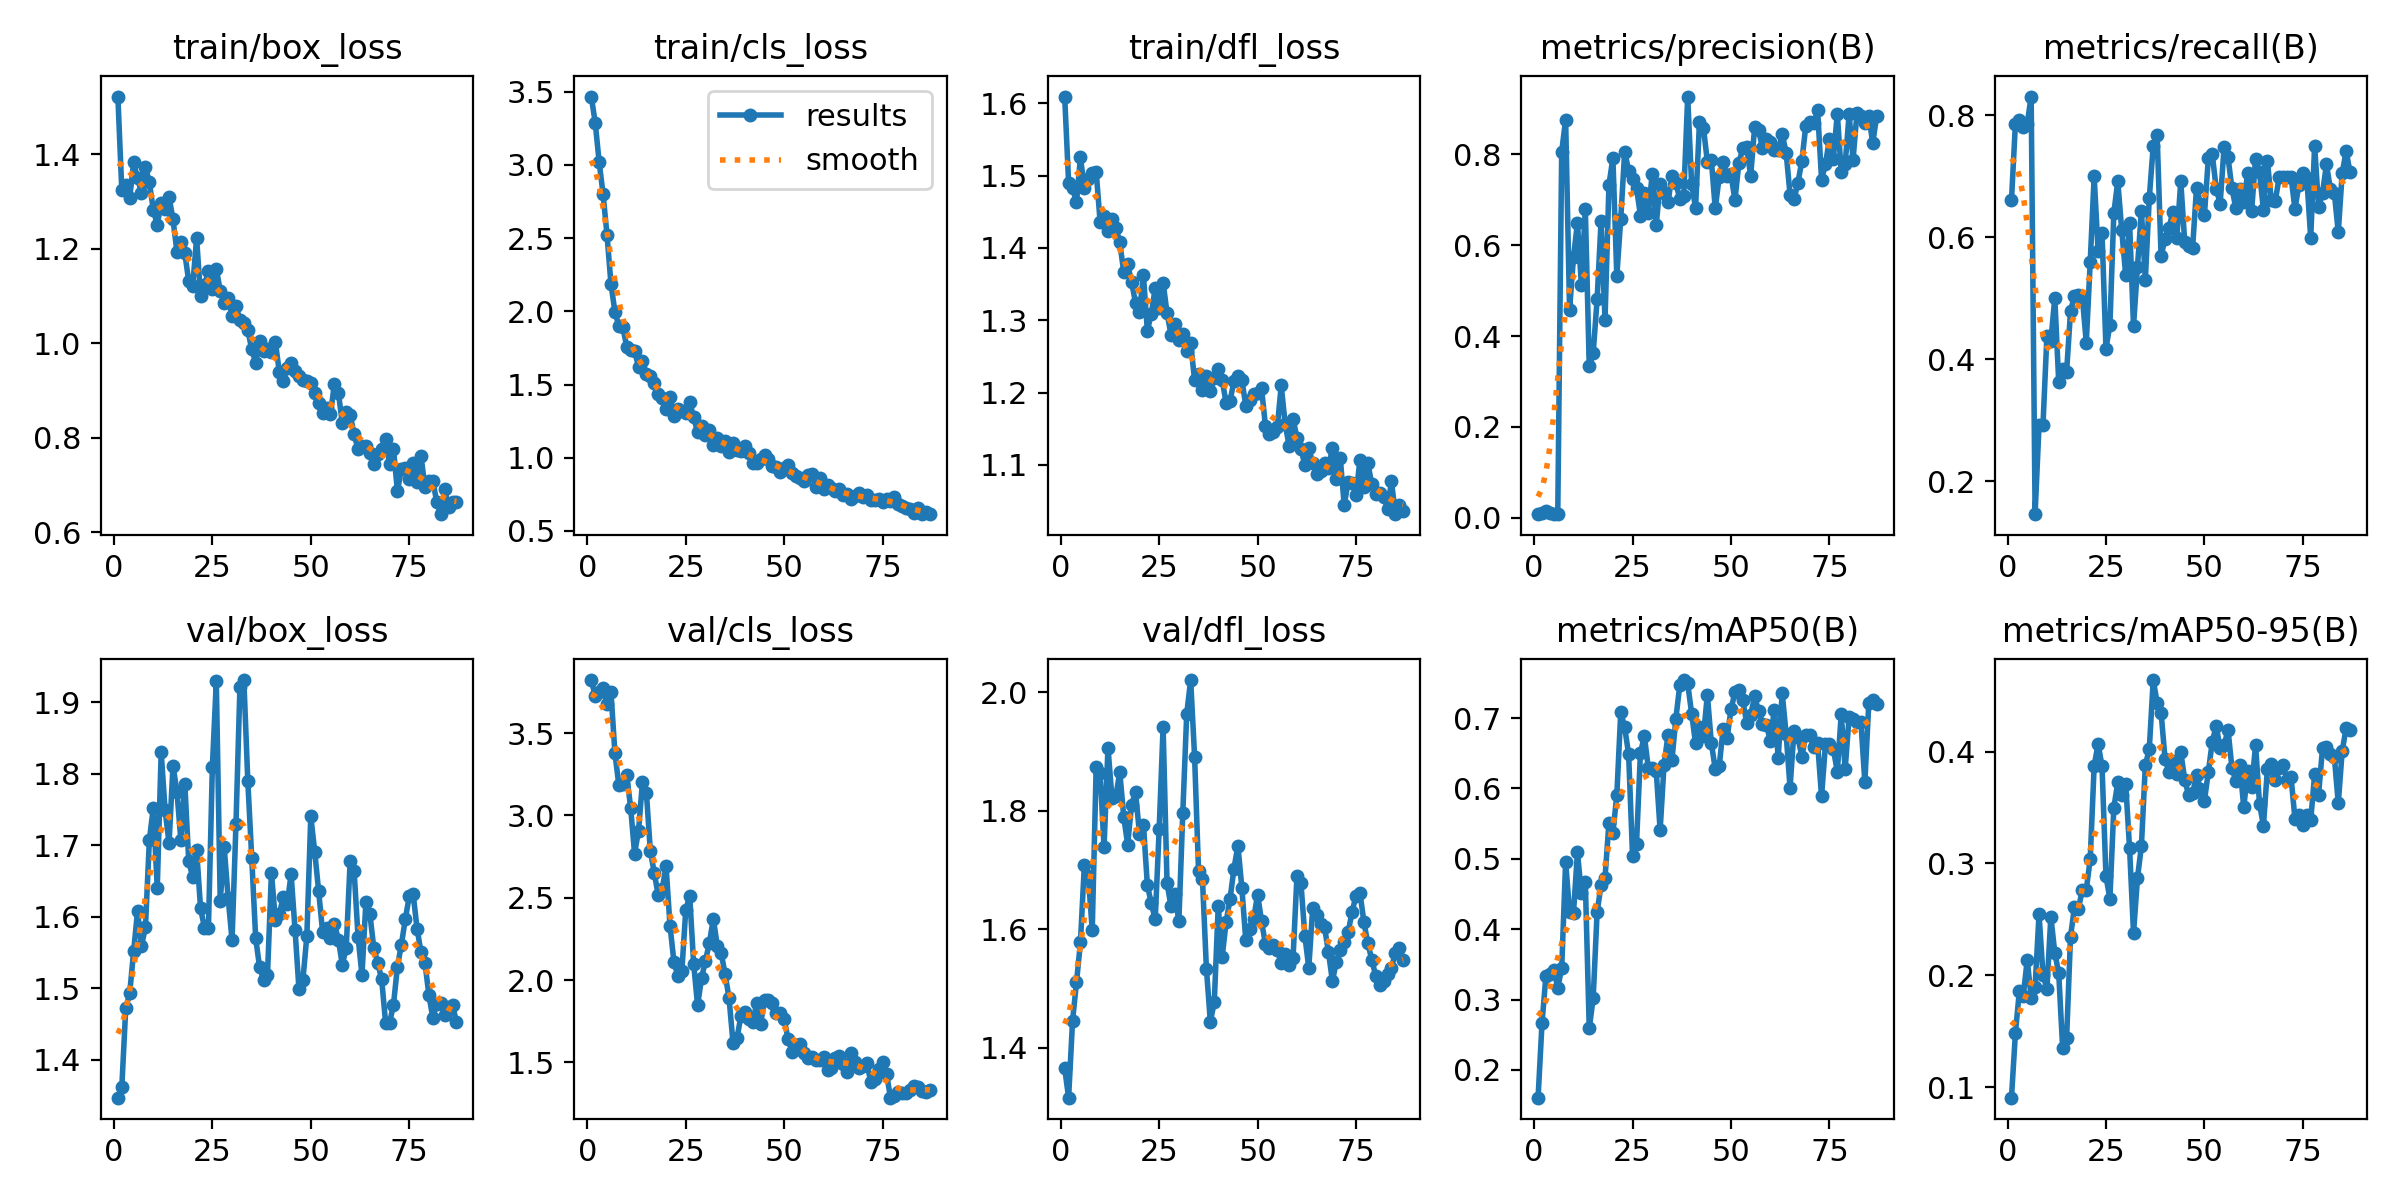

The file beside this chart, header and first rows:
epoch, time, train/box_loss, train/cls_loss, train/dfl_loss, metrics/precision(B), metrics/recall(B), metrics/mAP50(B), metrics/mAP50-95(B), val/box_loss, val/cls_loss, val/dfl_loss, lr/pg0, lr/pg1, lr/pg2
1, 13.59, 1.522, 3.467, 1.609, 0.00845, 0.6601, 0.1606, 0.09077, 1.347, 3.822, 1.365, 0.0001, 0.0001, 0.0001
2, 23.78, 1.323, 3.289, 1.49, 0.01115, 0.7861, 0.2665, 0.1485, 1.362, 3.725, 1.315, 0.0002104, 0.0002104, 0.0002104
3, 34.33, 1.334, 3.02, 1.483, 0.01405, 0.7918, 0.3342, 0.1857, 1.472, 3.75, 1.445, 0.0003186, 0.0003186, 0.0003186
4, 44.8, 1.307, 2.8, 1.463, 0.00965, 0.7798, 0.3363, 0.1819, 1.493, 3.773, 1.51, 0.0004245, 0.0004245, 0.0004245
5, 55.44, 1.383, 2.521, 1.525, 0.00795, 0.7861, 0.3423, 0.214, 1.552, 3.674, 1.577, 0.0005282, 0.0005282, 0.0005282
6, 66.27, 1.349, 2.188, 1.482, 0.0085, 0.8303, 0.3169, 0.1802, 1.608, 3.75, 1.708, 0.0006297, 0.0006297, 0.0006297
7, 77.17, 1.318, 1.998, 1.495, 0.8059, 0.1462, 0.3443, 0.1899, 1.56, 3.38, 1.689, 0.000729, 0.000729, 0.000729
8, 88.36, 1.373, 1.9, 1.504, 0.8766, 0.2921, 0.4959, 0.2547, 1.585, 3.183, 1.598, 0.000826, 0.000826, 0.000826
9, 99.53, 1.34, 1.896, 1.505, 0.4577, 0.2921, 0.4248, 0.2008, 1.707, 3.189, 1.873, 0.0009208, 0.0009208, 0.0009208
10, 110.9, 1.282, 1.757, 1.437, 0.5739, 0.438, 0.4232, 0.1882, 1.752, 3.242, 1.863, 0.001013, 0.001013, 0.001013
11, 122.5, 1.251, 1.733, 1.445, 0.6491, 0.4297, 0.5095, 0.2524, 1.64, 3.048, 1.738, 0.001104, 0.001104, 0.001104
12, 134.2, 1.297, 1.729, 1.424, 0.5133, 0.5005, 0.4508, 0.2203, 1.83, 2.767, 1.906, 0.001114, 0.001114, 0.001114
13, 145.7, 1.284, 1.623, 1.44, 0.6793, 0.3627, 0.4666, 0.2019, 1.749, 2.906, 1.822, 0.001102, 0.001102, 0.001102
14, 157.1, 1.309, 1.663, 1.428, 0.3339, 0.3841, 0.2592, 0.1349, 1.703, 3.201, 1.825, 0.001089, 0.001089, 0.001089
15, 168.8, 1.262, 1.574, 1.408, 0.363, 0.3792, 0.3024, 0.1439, 1.811, 3.137, 1.865, 0.001077, 0.001077, 0.001077
16, 180.4, 1.193, 1.56, 1.367, 0.4811, 0.4788, 0.4247, 0.2347, 1.775, 2.785, 1.79, 0.001064, 0.001064, 0.001064
17, 192.2, 1.215, 1.513, 1.377, 0.6535, 0.5042, 0.4624, 0.2613, 1.707, 2.651, 1.743, 0.001052, 0.001052, 0.001052
18, 204.6, 1.19, 1.438, 1.353, 0.4351, 0.5048, 0.473, 0.2597, 1.786, 2.515, 1.81, 0.00104, 0.00104, 0.00104
19, 217.5, 1.131, 1.406, 1.324, 0.7325, 0.5014, 0.5514, 0.2766, 1.678, 2.552, 1.831, 0.001027, 0.001027, 0.001027
20, 230.6, 1.121, 1.335, 1.312, 0.792, 0.4273, 0.5372, 0.2765, 1.655, 2.691, 1.761, 0.001015, 0.001015, 0.001015
21, 243.6, 1.222, 1.415, 1.362, 0.5326, 0.559, 0.5905, 0.3039, 1.693, 2.329, 1.776, 0.001002, 0.001002, 0.001002
22, 256.4, 1.099, 1.287, 1.286, 0.6585, 0.6995, 0.7085, 0.387, 1.612, 2.109, 1.674, 0.0009901, 0.0009901, 0.0009901
23, 267.8, 1.122, 1.335, 1.309, 0.8062, 0.5779, 0.6868, 0.4069, 1.585, 2.027, 1.643, 0.0009778, 0.0009778, 0.0009778
24, 280.6, 1.152, 1.322, 1.345, 0.7639, 0.6062, 0.6487, 0.3867, 1.585, 2.052, 1.617, 0.0009654, 0.0009654, 0.0009654
25, 293.2, 1.115, 1.308, 1.317, 0.7467, 0.4175, 0.5037, 0.2884, 1.809, 2.426, 1.769, 0.000953, 0.000953, 0.000953
26, 306.1, 1.158, 1.379, 1.352, 0.7266, 0.4564, 0.5211, 0.2686, 1.929, 2.51, 1.941, 0.0009406, 0.0009406, 0.0009406
27, 319.8, 1.111, 1.276, 1.31, 0.6649, 0.6397, 0.6508, 0.3499, 1.622, 2.1, 1.678, 0.0009283, 0.0009283, 0.0009283
28, 332.7, 1.085, 1.178, 1.28, 0.7152, 0.6915, 0.674, 0.3725, 1.698, 1.846, 1.639, 0.0009159, 0.0009159, 0.0009159
29, 345.4, 1.094, 1.216, 1.295, 0.6703, 0.6115, 0.6294, 0.361, 1.627, 2.01, 1.659, 0.0009035, 0.0009035, 0.0009035
30, 357.9, 1.057, 1.158, 1.273, 0.7576, 0.5384, 0.6292, 0.3714, 1.567, 2.118, 1.613, 0.0008911, 0.0008911, 0.0008911
31, 370.4, 1.079, 1.193, 1.282, 0.6441, 0.6231, 0.6252, 0.3134, 1.73, 2.225, 1.796, 0.0008787, 0.0008787, 0.0008787
32, 382.8, 1.048, 1.086, 1.257, 0.7357, 0.4539, 0.5408, 0.2376, 1.921, 2.372, 1.963, 0.0008664, 0.0008664, 0.0008664
33, 395.3, 1.043, 1.134, 1.268, 0.7159, 0.5512, 0.634, 0.2869, 1.931, 2.208, 2.02, 0.000854, 0.000854, 0.000854
34, 407.9, 1.027, 1.078, 1.217, 0.6944, 0.6431, 0.6759, 0.3156, 1.79, 2.162, 1.891, 0.0008416, 0.0008416, 0.0008416
35, 421.3, 0.9872, 1.116, 1.226, 0.7529, 0.5306, 0.6401, 0.3878, 1.682, 2.036, 1.698, 0.0008293, 0.0008293, 0.0008293
36, 435.4, 0.9578, 1.04, 1.203, 0.7369, 0.6639, 0.6994, 0.4021, 1.57, 1.888, 1.684, 0.0008169, 0.0008169, 0.0008169
37, 450.5, 1.004, 1.1, 1.223, 0.7018, 0.749, 0.7471, 0.4639, 1.529, 1.619, 1.533, 0.0008045, 0.0008045, 0.0008045
38, 463.3, 0.9837, 1.052, 1.203, 0.7084, 0.7668, 0.7541, 0.4437, 1.511, 1.646, 1.444, 0.0007921, 0.0007921, 0.0007921
39, 476.6, 0.9883, 1.049, 1.22, 0.9271, 0.5688, 0.7493, 0.4348, 1.518, 1.78, 1.477, 0.0007797, 0.0007797, 0.0007797
40, 490.9, 0.9804, 1.082, 1.233, 0.7342, 0.5973, 0.7065, 0.3936, 1.662, 1.806, 1.639, 0.0007674, 0.0007674, 0.0007674
41, 505.3, 1.003, 1.031, 1.217, 0.6822, 0.6147, 0.664, 0.3815, 1.596, 1.763, 1.553, 0.000755, 0.000755, 0.000755
42, 519.1, 0.9387, 0.9656, 1.186, 0.8713, 0.6419, 0.6869, 0.3915, 1.604, 1.743, 1.612, 0.0007426, 0.0007426, 0.0007426
43, 533, 0.9199, 0.9634, 1.188, 0.8586, 0.5986, 0.6751, 0.3797, 1.627, 1.857, 1.651, 0.0007302, 0.0007302, 0.0007302
44, 546.1, 0.9477, 0.9889, 1.216, 0.7833, 0.6913, 0.7328, 0.3996, 1.618, 1.732, 1.702, 0.0007179, 0.0007179, 0.0007179
45, 559.3, 0.9582, 1.019, 1.222, 0.788, 0.5921, 0.665, 0.3749, 1.659, 1.877, 1.741, 0.0007055, 0.0007055, 0.0007055
46, 573.4, 0.9416, 0.9884, 1.218, 0.6811, 0.5861, 0.6277, 0.3611, 1.582, 1.88, 1.67, 0.0006931, 0.0006931, 0.0006931
47, 587.3, 0.9294, 0.9432, 1.182, 0.7495, 0.5821, 0.6314, 0.3625, 1.498, 1.858, 1.581, 0.0006808, 0.0006808, 0.0006808
48, 601.9, 0.9217, 0.9356, 1.19, 0.7838, 0.6808, 0.6846, 0.3788, 1.512, 1.797, 1.6, 0.0006684, 0.0006684, 0.0006684
49, 616.2, 0.9192, 0.8999, 1.198, 0.7522, 0.6545, 0.6714, 0.3665, 1.573, 1.802, 1.617, 0.000656, 0.000656, 0.000656
50, 631.4, 0.9151, 0.9303, 1.199, 0.7558, 0.6365, 0.7123, 0.3559, 1.741, 1.761, 1.658, 0.0006436, 0.0006436, 0.0006436
51, 647.4, 0.8955, 0.9521, 1.206, 0.6991, 0.7289, 0.7365, 0.3818, 1.691, 1.639, 1.613, 0.0006312, 0.0006312, 0.0006312
52, 662.7, 0.874, 0.8937, 1.154, 0.7807, 0.7354, 0.7397, 0.4088, 1.635, 1.565, 1.574, 0.0006189, 0.0006189, 0.0006189
53, 678.3, 0.8529, 0.8726, 1.143, 0.8135, 0.6795, 0.7254, 0.423, 1.579, 1.603, 1.568, 0.0006065, 0.0006065, 0.0006065
54, 692.8, 0.8631, 0.8621, 1.146, 0.8151, 0.6548, 0.6924, 0.4028, 1.584, 1.609, 1.574, 0.0005941, 0.0005941, 0.0005941
55, 707.2, 0.8497, 0.8424, 1.152, 0.7523, 0.7469, 0.7046, 0.4057, 1.571, 1.557, 1.564, 0.0005818, 0.0005818, 0.0005818
56, 721.9, 0.9143, 0.8827, 1.21, 0.8601, 0.7305, 0.7309, 0.4194, 1.59, 1.523, 1.543, 0.0005694, 0.0005694, 0.0005694
57, 736.7, 0.8952, 0.8891, 1.157, 0.8545, 0.6798, 0.7103, 0.3852, 1.568, 1.53, 1.558, 0.000557, 0.000557, 0.000557
58, 751.8, 0.8314, 0.8028, 1.127, 0.8129, 0.6474, 0.6915, 0.374, 1.533, 1.516, 1.54, 0.0005446, 0.0005446, 0.0005446
59, 765.9, 0.8543, 0.8591, 1.164, 0.8336, 0.679, 0.6901, 0.3881, 1.557, 1.515, 1.55, 0.0005322, 0.0005322, 0.0005322
60, 781.3, 0.8471, 0.7834, 1.137, 0.8269, 0.6577, 0.6679, 0.3501, 1.679, 1.533, 1.69, 0.0005199, 0.0005199, 0.0005199
... 27 more rows
